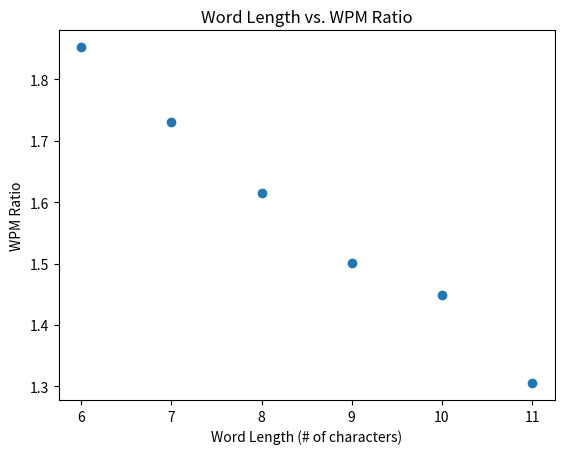

The matplotlib source for this figure:
import matplotlib.pyplot as plt

word_stats = [
	['month.', 6, 1.8523997581589209],
	['should ', 7, 1.7302841332533008],
	['meaning.', 8, 1.614390135538142],
	['singing. ', 9, 1.5007211799003408],
	['thoughts. ', 10, 1.448833713008257],
	['standpoint ', 11, 1.3051500032628751],
]

plt.scatter(
    x=[stat[1] for stat in word_stats],
    y=[stat[2] for stat in word_stats],
)

plt.title('Word Length vs. WPM Ratio')
plt.xlabel("Word Length (# of characters)")
plt.ylabel("WPM Ratio")

plt.show()
